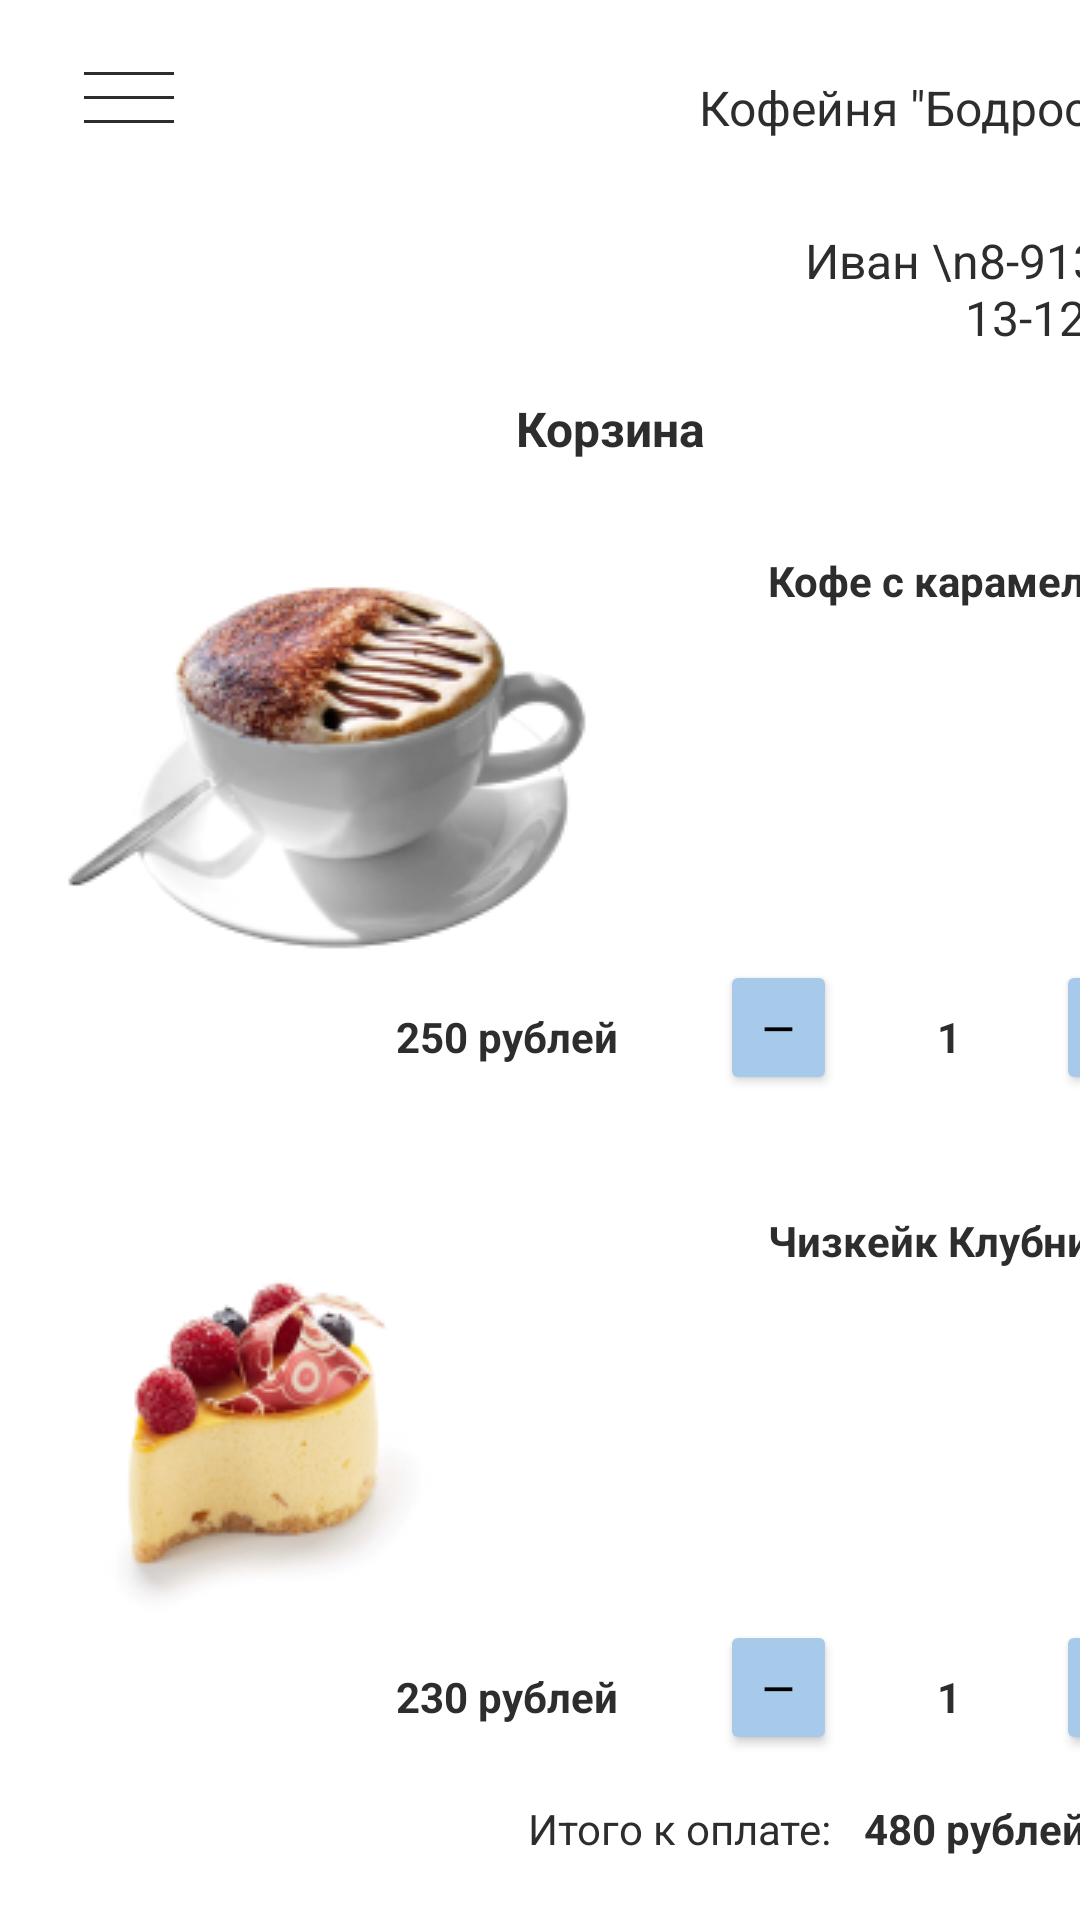

Android layout source for this screen:
<!-- AndroidManifest.xml: application theme Theme.Farukov_PR26 -->
<!-- res/layout/activity_main3.xml -->
<?xml version="1.0" encoding="utf-8"?>
<androidx.constraintlayout.widget.ConstraintLayout xmlns:android="http://schemas.android.com/apk/res/android"
    xmlns:app="http://schemas.android.com/apk/res-auto"
    xmlns:tools="http://schemas.android.com/tools"
    android:layout_width="match_parent"
    android:layout_height="match_parent"
    tools:context=".MainActivity3"
    tools:layout_editor_absoluteX="0dp"
    tools:layout_editor_absoluteY="-18dp">


    <ImageView
        android:id="@+id/imageView3"
        android:layout_width="wrap_content"
        android:layout_height="wrap_content"
        android:layout_marginStart="28dp"
        android:layout_marginTop="32dp"
        android:backgroundTint="#000000"
        android:foregroundTint="#000000"
        app:layout_constraintStart_toStartOf="parent"
        app:layout_constraintTop_toTopOf="parent"
        app:srcCompat="@drawable/line_2" />

    <ImageView
        android:id="@+id/imageView"
        android:layout_width="wrap_content"
        android:layout_height="wrap_content"
        android:layout_marginStart="28dp"
        android:layout_marginTop="24dp"
        android:backgroundTint="#000000"
        android:foregroundTint="#000000"
        app:layout_constraintStart_toStartOf="parent"
        app:layout_constraintTop_toTopOf="parent"
        app:srcCompat="@drawable/line_2" />

    <ImageView
        android:id="@+id/imageView4"
        android:layout_width="wrap_content"
        android:layout_height="wrap_content"
        android:layout_marginStart="28dp"
        android:layout_marginTop="40dp"
        android:backgroundTint="#000000"
        android:foregroundTint="#000000"
        app:layout_constraintStart_toStartOf="parent"
        app:layout_constraintTop_toTopOf="parent"
        app:srcCompat="@drawable/line_2" />

    <TextView
        android:id="@+id/textView"
        android:layout_width="wrap_content"
        android:layout_height="wrap_content"
        android:layout_marginStart="233dp"
        android:layout_marginTop="25dp"
        android:text="Кофейня &quot;Бодрость&quot;"
        android:textColor="#2E2D2D"
        android:textSize="16sp"
        app:layout_constraintStart_toStartOf="parent"
        app:layout_constraintTop_toTopOf="parent" />

    <TextView
        android:id="@+id/textBreakfast"
        android:layout_width="wrap_content"
        android:layout_height="wrap_content"
        android:layout_marginStart="172dp"
        android:layout_marginTop="132dp"
        android:text="Корзина"
        android:textColor="#2E2D2D"
        android:textSize="16sp"
        android:textStyle="bold"
        app:layout_constraintStart_toStartOf="parent"
        app:layout_constraintTop_toTopOf="parent" />


    <TextView
        android:id="@+id/textNamePhone"
        android:layout_width="116dp"
        android:layout_height="43dp"
        android:layout_marginStart="264dp"
        android:layout_marginTop="76dp"
        android:text="Иван \n8-913-913-1223"
        android:textAlignment="textEnd"
        android:textColor="#2E2D2D"
        android:textSize="16sp"
        app:layout_constraintStart_toStartOf="parent"
        app:layout_constraintTop_toTopOf="parent" />

    <ImageView
        android:id="@+id/imagePreviewDrink"
        android:layout_width="wrap_content"
        android:layout_height="wrap_content"
        android:layout_marginStart="16dp"
        android:layout_marginTop="184dp"
        app:layout_constraintStart_toStartOf="parent"
        app:layout_constraintTop_toTopOf="parent"
        app:srcCompat="@drawable/image_coffee" />

    <Button
        android:id="@+id/buttonFoodPlus"
        android:layout_width="39dp"
        android:layout_height="45dp"
        android:layout_marginStart="352dp"
        android:layout_marginTop="540dp"
        android:backgroundTint="#A8CAEA"
        android:onClick="ClickFoodPlus"
        android:text="+"
        android:textColor="#000000"
        app:cornerRadius="20px"
        app:layout_constraintStart_toStartOf="parent"
        app:layout_constraintTop_toTopOf="parent"
        tools:ignore="TouchTargetSizeCheck" />

    <ImageView
        android:id="@+id/imagePreviewFood"
        android:layout_width="wrap_content"
        android:layout_height="wrap_content"
        android:layout_marginStart="20dp"
        android:layout_marginTop="404dp"
        app:layout_constraintStart_toStartOf="parent"
        app:layout_constraintTop_toTopOf="parent"
        app:srcCompat="@drawable/image_sweets" />

    <TextView
        android:id="@+id/textViewFoodCount"
        android:layout_width="49dp"
        android:layout_height="28dp"
        android:layout_marginStart="292dp"
        android:layout_marginTop="556dp"
        android:text="1"
        android:textAlignment="center"
        android:textColor="#2E2D2D"
        android:textSize="14sp"
        android:textStyle="bold"
        app:layout_constraintStart_toStartOf="parent"
        app:layout_constraintTop_toTopOf="parent" />

    <Button
        android:id="@+id/buttonFoodMinus"
        android:layout_width="39dp"
        android:layout_height="45dp"
        android:layout_marginStart="240dp"
        android:layout_marginTop="540dp"
        android:backgroundTint="#A8CAEA"
        android:onClick="ClickFoodMinus"
        android:text="—"
        android:textColor="#000000"
        app:cornerRadius="20px"
        app:layout_constraintStart_toStartOf="parent"
        app:layout_constraintTop_toTopOf="parent"
        tools:ignore="TouchTargetSizeCheck" />

    <TextView
        android:id="@+id/textViewFoodPrice"
        android:layout_width="wrap_content"
        android:layout_height="wrap_content"
        android:layout_marginStart="132dp"
        android:layout_marginTop="556dp"
        android:text="230 рублей"
        android:textColor="#2E2D2D"
        android:textSize="14sp"
        android:textStyle="bold"
        app:layout_constraintStart_toStartOf="parent"
        app:layout_constraintTop_toTopOf="parent" />

    <TextView
        android:id="@+id/textViewResult"
        android:layout_width="wrap_content"
        android:layout_height="wrap_content"
        android:layout_marginStart="288dp"
        android:layout_marginTop="600dp"
        android:text="480 рублей"
        android:textColor="#2E2D2D"
        android:textSize="14sp"
        android:textStyle="bold"
        app:layout_constraintStart_toStartOf="parent"
        app:layout_constraintTop_toTopOf="parent" />

    <TextView
        android:id="@+id/textViewRes"
        android:layout_width="wrap_content"
        android:layout_height="wrap_content"
        android:layout_marginStart="176dp"
        android:layout_marginTop="600dp"
        android:text="Итого к оплате:"
        android:textColor="#2E2D2D"
        android:textSize="14sp"
        app:layout_constraintStart_toStartOf="parent"
        app:layout_constraintTop_toTopOf="parent" />

    <TextView
        android:id="@+id/textViewFood"
        android:layout_width="wrap_content"
        android:layout_height="wrap_content"
        android:layout_marginStart="256dp"
        android:layout_marginTop="404dp"
        android:text="Чизкейк Клубника"
        android:textColor="#2E2D2D"
        android:textSize="14sp"
        android:textStyle="bold"
        app:layout_constraintStart_toStartOf="parent"
        app:layout_constraintTop_toTopOf="parent" />

    <TextView
        android:id="@+id/textViewDrinkPrice"
        android:layout_width="wrap_content"
        android:layout_height="wrap_content"
        android:layout_marginStart="132dp"
        android:layout_marginTop="336dp"
        android:text="250 рублей"
        android:textColor="#2E2D2D"
        android:textSize="14sp"
        android:textStyle="bold"
        app:layout_constraintStart_toStartOf="parent"
        app:layout_constraintTop_toTopOf="parent" />

    <TextView
        android:id="@+id/textViewDrinkCount"
        android:layout_width="49dp"
        android:layout_height="28dp"
        android:layout_marginStart="292dp"
        android:layout_marginTop="336dp"
        android:text="1"
        android:textAlignment="center"
        android:textColor="#2E2D2D"
        android:textSize="14sp"
        android:textStyle="bold"
        app:layout_constraintStart_toStartOf="parent"
        app:layout_constraintTop_toTopOf="parent" />

    <Button
        android:id="@+id/buttonDrinkMinus"
        android:layout_width="39dp"
        android:layout_height="45dp"
        android:layout_marginStart="240dp"
        android:layout_marginTop="320dp"
        android:backgroundTint="#A8CAEA"
        android:onClick="ClickDrinkMinus"
        android:text="—"
        android:textColor="#000000"
        app:cornerRadius="20px"
        app:layout_constraintStart_toStartOf="parent"
        app:layout_constraintTop_toTopOf="parent"
        tools:ignore="TouchTargetSizeCheck" />

    <Button
        android:id="@+id/buttonDrinkPlus"
        android:layout_width="39dp"
        android:layout_height="45dp"
        android:layout_marginStart="352dp"
        android:layout_marginTop="320dp"
        android:backgroundTint="#A8CAEA"
        android:onClick="ClickDrinkPlus"
        android:text="+"
        android:textColor="#000000"
        app:cornerRadius="20px"
        app:layout_constraintStart_toStartOf="parent"
        app:layout_constraintTop_toTopOf="parent"
        tools:ignore="TouchTargetSizeCheck" />

    <TextView
        android:id="@+id/textViewDrink"
        android:layout_width="wrap_content"
        android:layout_height="wrap_content"
        android:layout_marginStart="256dp"
        android:layout_marginTop="184dp"
        android:text="Кофе с карамелью"
        android:textColor="#2E2D2D"
        android:textSize="14sp"
        android:textStyle="bold"
        app:layout_constraintStart_toStartOf="parent"
        app:layout_constraintTop_toTopOf="parent" />

    <Button
        android:id="@+id/buttonBuy"
        android:layout_width="334dp"
        android:layout_height="57dp"
        android:layout_marginStart="40dp"
        android:layout_marginTop="640dp"
        android:backgroundTint="#A8CAEA"
        android:onClick="ClickBuy"
        android:text="Купить"
        android:textColor="#000000"
        app:cornerRadius="20px"
        app:layout_constraintStart_toStartOf="parent"
        app:layout_constraintTop_toTopOf="parent" />

</androidx.constraintlayout.widget.ConstraintLayout>
<!-- resources referenced by this layout -->
<resources>
  <!-- drawable image_coffee: png bitmap (drawable-v24, 30832 bytes) -->
  <!-- drawable image_sweets: png bitmap (drawable-v24, 20496 bytes) -->
  <!-- drawable line_2: png bitmap (drawable-v24, 132 bytes) -->
  <style name="Theme.Farukov_PR26" parent="Theme.MaterialComponents.DayNight.DarkActionBar">
          
          <item name="colorPrimary">@color/purple_500</item>
          <item name="colorPrimaryVariant">@color/purple_700</item>
          <item name="colorOnPrimary">@color/white</item>
          
          <item name="colorSecondary">@color/teal_200</item>
          <item name="colorSecondaryVariant">@color/teal_700</item>
          <item name="colorOnSecondary">@color/black</item>
          
          <item name="android:statusBarColor">?attr/colorPrimaryVariant</item>
          
      </style>
  <!-- not gathered from this repository: default colours our renderer supplied (Android Studio template values) -->
  <color name="purple_500">#FF6200EE</color>
  <color name="purple_700">#FF3700B3</color>
  <color name="teal_200">#FF03DAC5</color>
  <color name="teal_700">#FF018786</color>
  <color name="black">#FF000000</color>
  <color name="white">#FFFFFFFF</color>
</resources>
